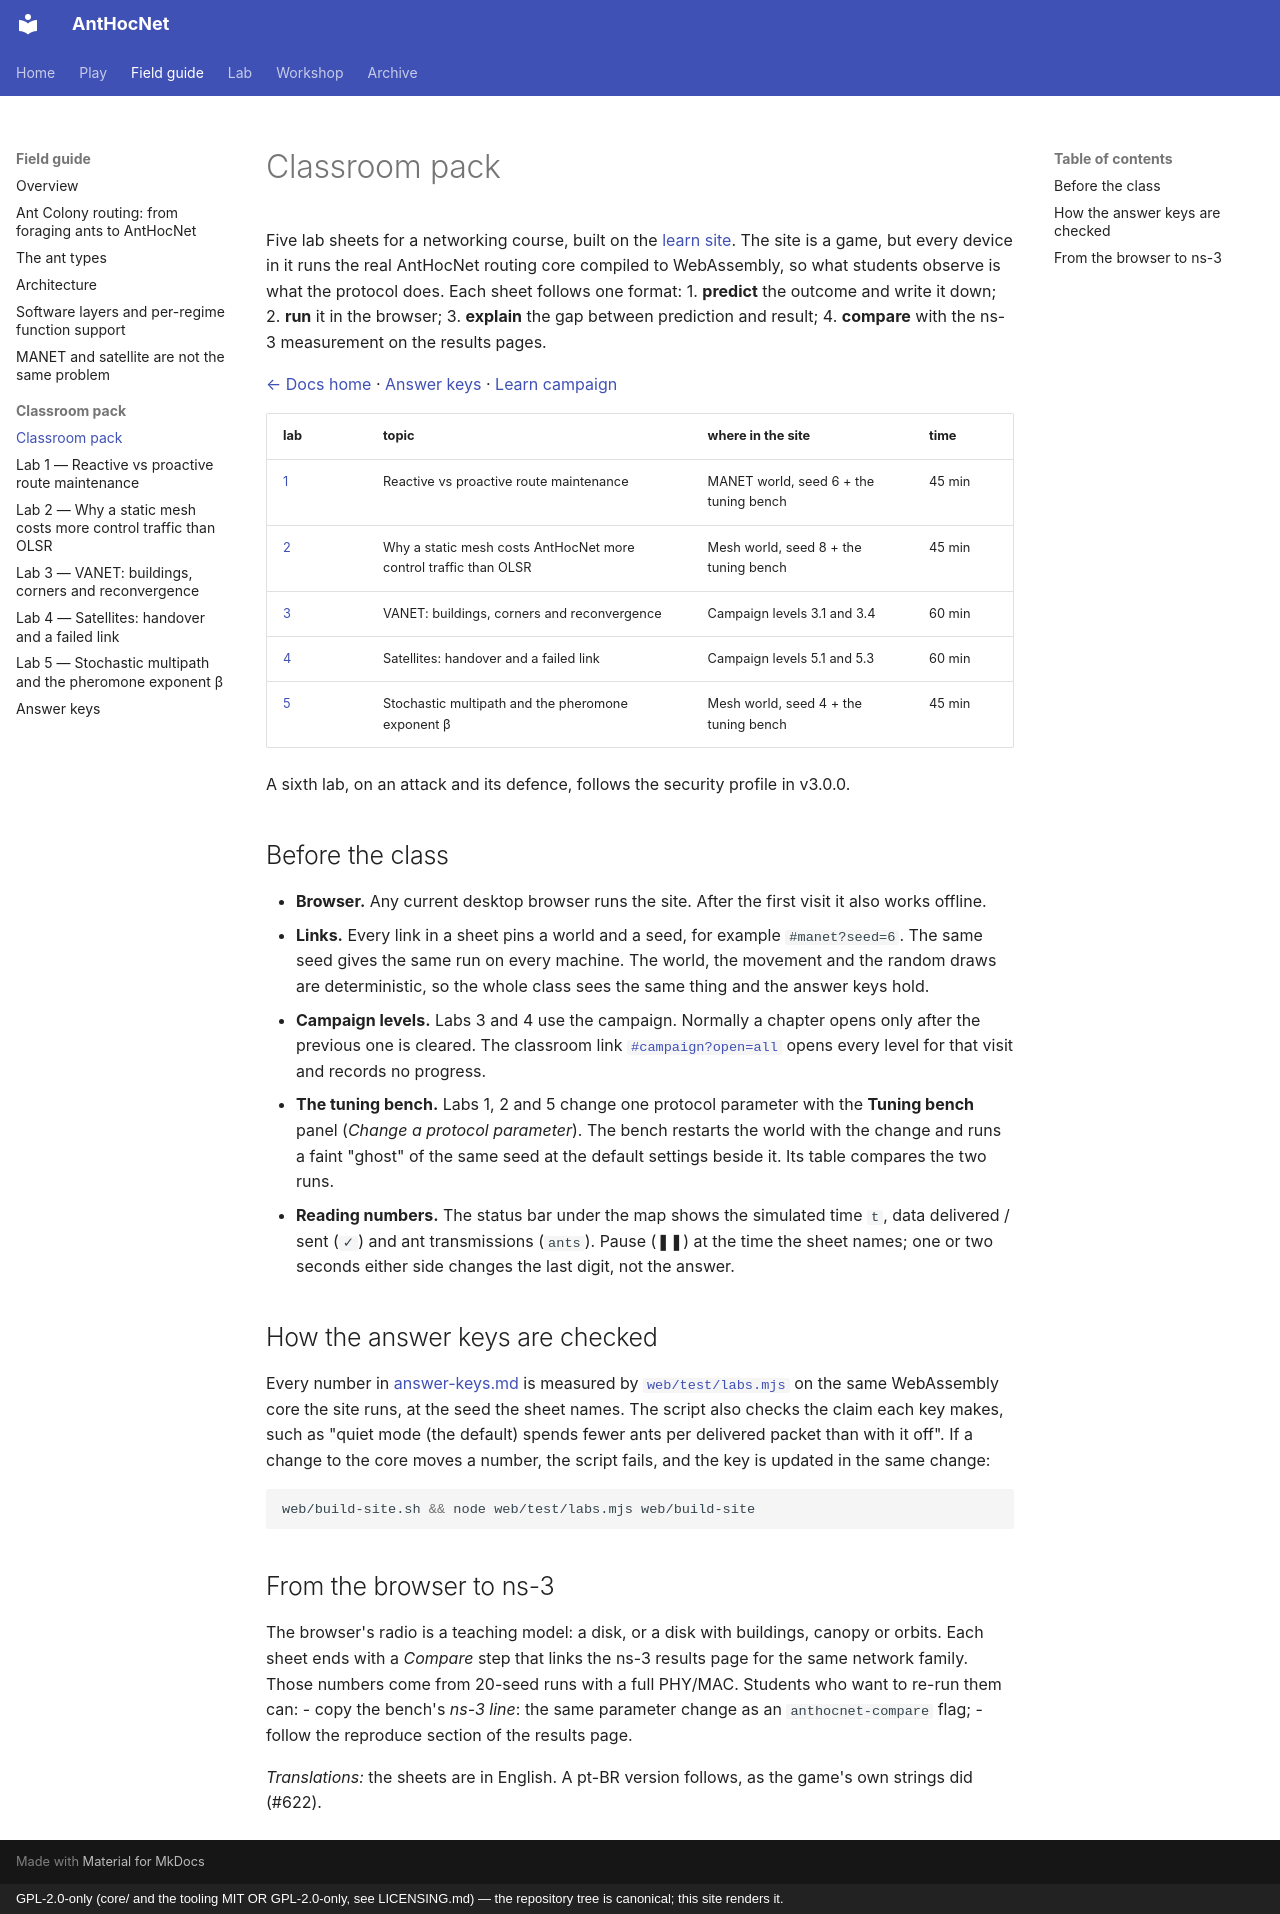

repository: danieljoppi/AntHocNet · page: teaching/index.html · generator: mkdocs · copyright: GPL-2.0-only (core/ and the tooling MIT OR GPL-2.0-only, see LICENSING.md) — the repository tree is canonical; this site renders it.

# Classroom pack

Five lab sheets for a networking course, built on the [learn site](https://danieljoppi.github.io/AntHocNet/).
The site is a game, but every device in it runs the real AntHocNet routing
core compiled to WebAssembly, so what students observe is what the protocol
does. Each sheet follows one format:
1. **predict** the outcome and write it down;
2. **run** it in the browser;
3. **explain** the gap between prediction and result;
4. **compare** with the ns-3 measurement on the results pages.

[← Docs home](../README.md) · [Answer keys](answer-keys.md) · [Learn campaign](../learn-campaign.md)

| lab | topic | where in the site | time |
|---|---|---|---|
| [1](lab-1-reactive-proactive.md) | Reactive vs proactive route maintenance | MANET world, seed 6 + the tuning bench | 45 min |
| [2](lab-2-mesh-overhead.md) | Why a static mesh costs AntHocNet more control traffic than OLSR | Mesh world, seed 8 + the tuning bench | 45 min |
| [3](lab-3-vanet-reconvergence.md) | VANET: buildings, corners and reconvergence | Campaign levels 3.1 and 3.4 | 60 min |
| [4](lab-4-satellite-handover.md) | Satellites: handover and a failed link | Campaign levels 5.1 and 5.3 | 60 min |
| [5](lab-5-multipath.md) | Stochastic multipath and the pheromone exponent β | Mesh world, seed 4 + the tuning bench | 45 min |

A sixth lab, on an attack and its defence, follows the security profile in
v3.0.0.

## Before the class

- **Browser.** Any current desktop browser runs the site. After the first
  visit it also works offline.
- **Links.** Every link in a sheet pins a world and a seed, for example
  `#manet?seed=6`. The same seed gives the same run on every machine. The
  world, the movement and the random draws are deterministic, so the whole
  class sees the same thing and the answer keys hold.
- **Campaign levels.** Labs 3 and 4 use the campaign. Normally a chapter
  opens only after the previous one is cleared. The classroom link
  [`#campaign?open=all`](https://danieljoppi.github.io/AntHocNet/#campaign?open=all)
  opens every level for that visit and records no progress.
- **The tuning bench.** Labs 1, 2 and 5 change one protocol parameter with
  the **Tuning bench** panel (*Change a protocol parameter*). The bench
  restarts the world with the change and runs a faint "ghost" of the same
  seed at the default settings beside it. Its table compares the two runs.
- **Reading numbers.** The status bar under the map shows the simulated
  time `t`, data delivered / sent (`✓`) and ant transmissions (`ants`). Pause
  (❚❚) at the time the sheet names; one or two seconds either side changes
  the last digit, not the answer.

## How the answer keys are checked

Every number in [answer-keys.md](answer-keys.md) is measured by
[`web/test/labs.mjs`](https://github.com/danieljoppi/AntHocNet/blob/main/web/test/labs.mjs)
on the same WebAssembly core the site runs, at the seed the sheet names.
The script also checks the claim each key makes, such as "quiet mode (the default)
spends fewer ants per delivered packet than with it off". If a change to the core moves a number,
the script fails, and the key is updated in the same change:

```bash
web/build-site.sh && node web/test/labs.mjs web/build-site
```

## From the browser to ns-3

The browser's radio is a teaching model: a disk, or a disk with buildings,
canopy or orbits. Each sheet ends with a *Compare* step that links the ns-3
results page for the same network family. Those numbers come from 20-seed
runs with a full PHY/MAC. Students who want to re-run them can:
- copy the bench's *ns-3 line*: the same parameter change as an
  `anthocnet-compare` flag;
- follow the reproduce section of the results page.

*Translations:* the sheets are in English. A pt-BR version follows, as the
game's own strings did (#622).
